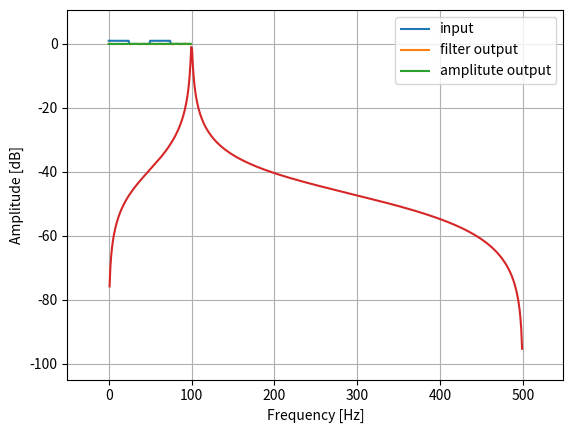

This chart was generated by the following Python code:

from scipy import signal
import numpy
import random
import matplotlib.pyplot as plt

fs = 1000.0  #samling frequency
fc = 100.0   #resonant frequency
q  = 0.995  #Q factor


a1_ = 2.0*q*numpy.cos(2*numpy.pi*fc/fs)
a2_ = -q*q
b_  = (1.0 - q*q)/2.0

b = [b_, 0.0, -b_]
a = [1.0, -a1_, -a2_]

print()
print()

print("a1 = ", round(a1_, 6))
print("a2 = ", round(a2_, 6))
print("b0 = ", round(b_, 6))
print("b1 = ", round(0.0, 6))
print("b2 = ", round(-b_, 6))

print()
print()
print("y(n) = ", end = "")
print(round(a1_, 6),"*y(n-1) + ", end = "")
print(round(a2_, 6),"*y(n-2) + ", end = "")
print(round(b_, 6) ,"*x(n) + ", end = "")
print(round(-b_, 6),"*x(n-2)", end = "")
print()
print()

w, h = signal.freqz(b, a, fs = fs)


seq_length 	= 100
period 		= seq_length//2

imp = numpy.zeros(seq_length)
for i in range(0, seq_length):
	if i%period < period//2:
		imp[i] = 1.0

response = signal.lfilter(b, a, imp)
response_abs = numpy.abs(response)

input_response = plt.plot(numpy.arange(0, seq_length), imp, label = "input")
filter_response = plt.plot(numpy.arange(0, seq_length), response, label = "filter output")
amplitude_response = plt.plot(numpy.arange(0, seq_length), response_abs, label = "amplitute output")
plt.margins(0.1, 0.1)
plt.xlabel('Time [samples]')
plt.ylabel('Amplitude')
plt.grid(True)
plt.legend()
plt.show()



h_abs = numpy.abs(h)

h_abs_log = 20.0*numpy.log10(h_abs)

plt.plot(w, h_abs_log)
plt.xlabel('Frequency [Hz]')
plt.ylabel('Amplitude [dB]')
plt.show()
